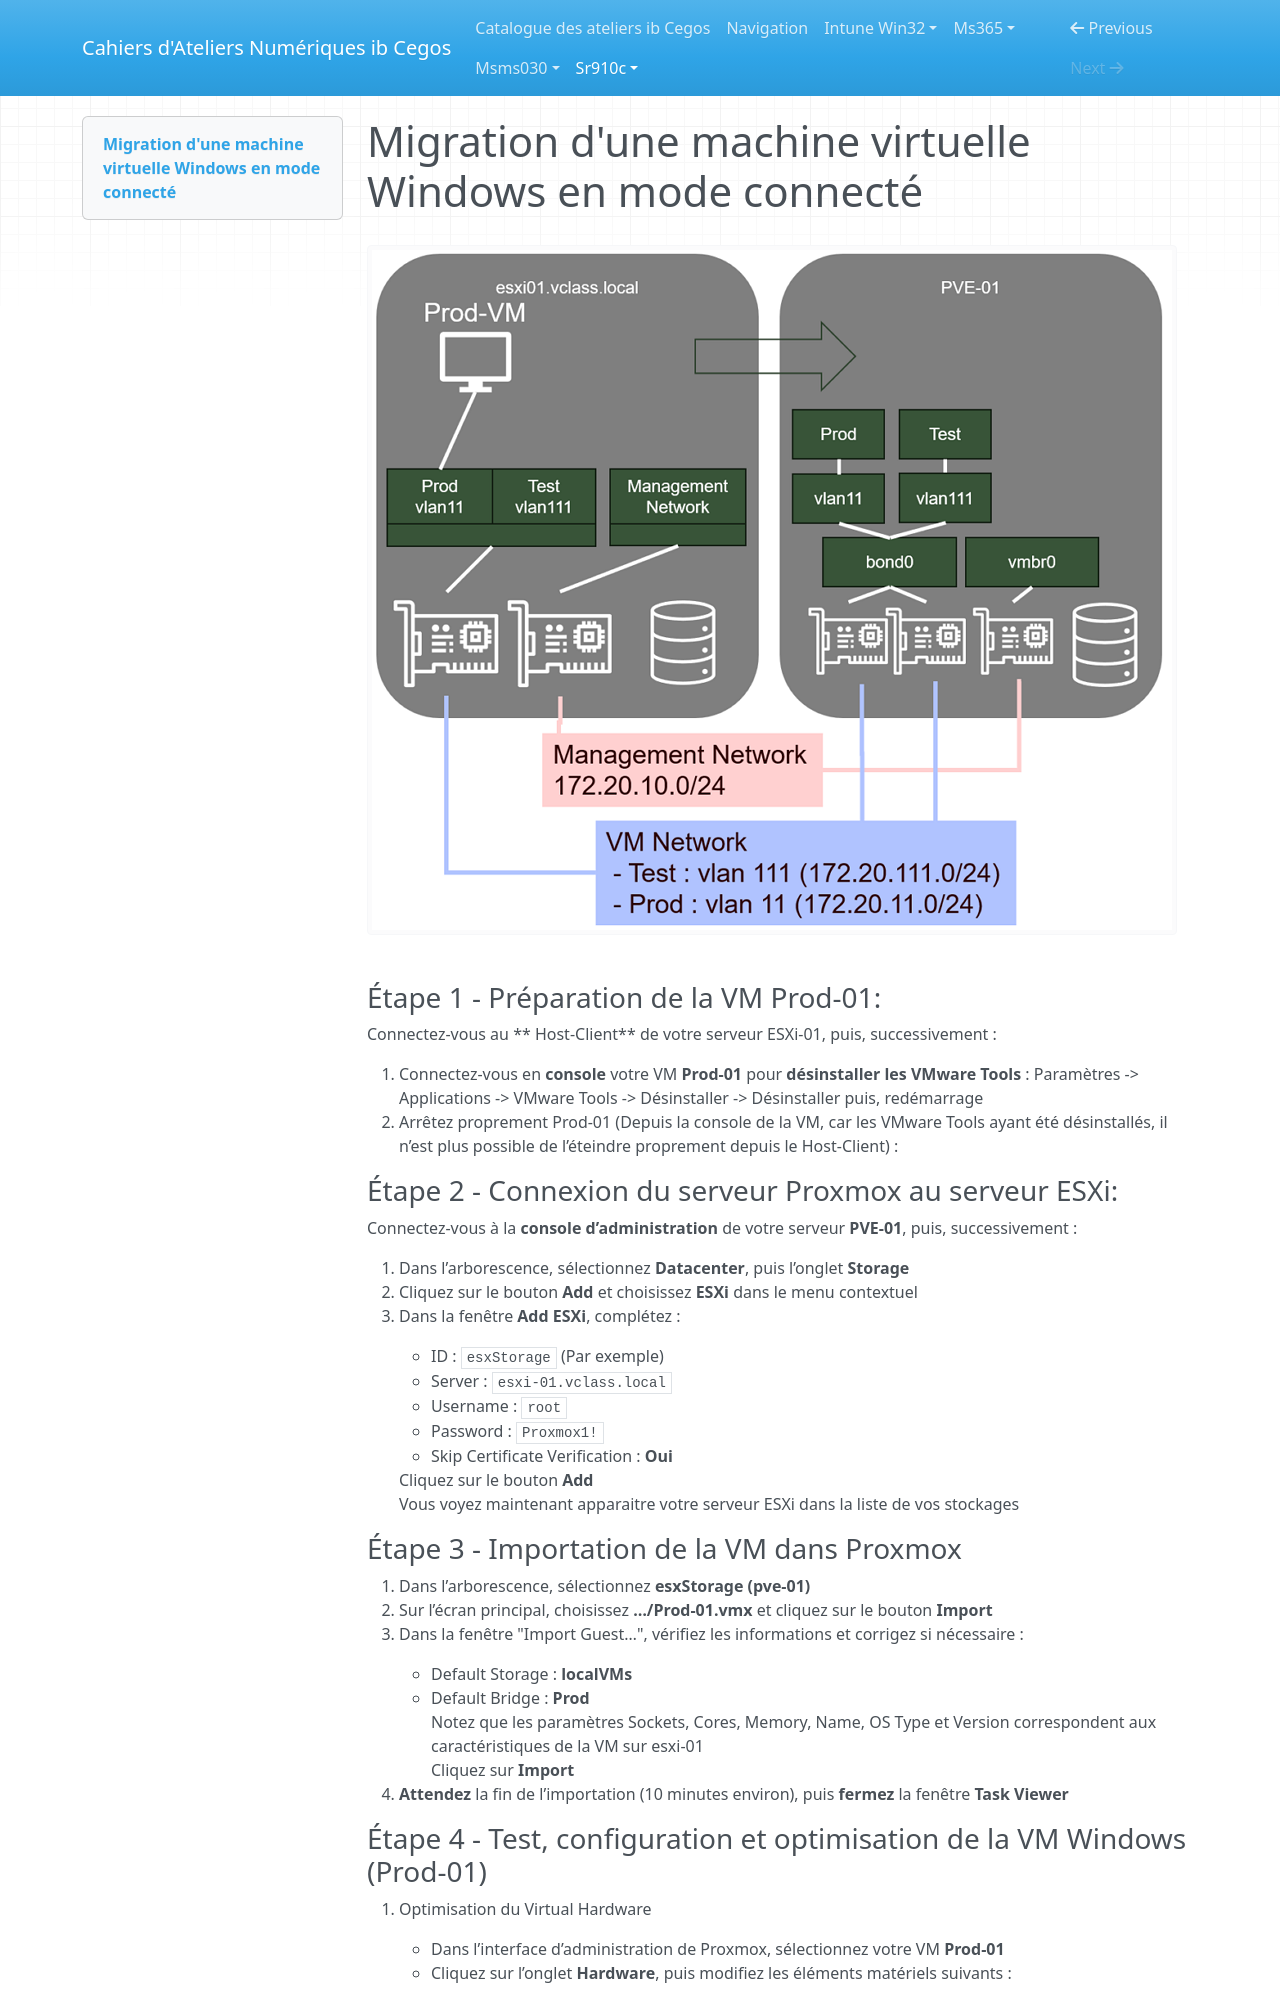

repository: Ib-Cegos/labs · page: sr910c/a1e7/index.html · generator: mkdocs

---
Duree: 30
---

# Migration d'une machine virtuelle Windows en mode connecté

![atelier6](ressources/atelier7.png)

### Étape 1 - Préparation de la VM Prod-01:

Connectez-vous au ** Host-Client** de votre serveur ESXi-01, puis, successivement :

1. Connectez-vous en **console** votre VM **Prod-01** pour **désinstaller les VMware Tools** :
    Paramètres -> Applications -> VMware Tools -> Désinstaller -> Désinstaller puis, redémarrage
2. Arrêtez proprement Prod-01 (Depuis la console de la VM, car les VMware Tools ayant été désinstallés, il n’est plus possible de l’éteindre proprement depuis le Host-Client) :

### Étape 2 - Connexion du serveur Proxmox au serveur ESXi:

Connectez-vous à la **console d’administration** de votre serveur **PVE-01**, puis, successivement :

1. Dans l’arborescence, sélectionnez **Datacenter**, puis l’onglet **Storage**
2. Cliquez sur le bouton **Add** et choisissez **ESXi** dans le menu contextuel
3. Dans la fenêtre **Add ESXi**, complétez :

    - ID : ```esxStorage``` (Par exemple)
    - Server : ```esxi-01.vclass.local```
    - Username : ```root```
    - Password : ```Proxmox1!```
    - Skip Certificate Verification : **Oui**  

    Cliquez sur le bouton **Add**  
    Vous voyez maintenant apparaitre votre serveur ESXi dans la liste de vos stockages  

### Étape 3 - Importation de la VM dans Proxmox

1. Dans l’arborescence, sélectionnez **esxStorage (pve-01)**
2. Sur l’écran principal, choisissez **…/Prod-01.vmx** et cliquez sur le bouton **Import**
3. Dans la fenêtre "Import Guest…", vérifiez les informations et corrigez si nécessaire :

    - Default Storage : **localVMs**
    - Default Bridge : **Prod**  
      Notez que les paramètres Sockets, Cores, Memory, Name, OS Type et Version correspondent aux caractéristiques de la VM sur esxi-01  
      Cliquez sur **Import**  

4. **Attendez** la fin de l’importation (10 minutes environ), puis **fermez** la fenêtre **Task Viewer**
